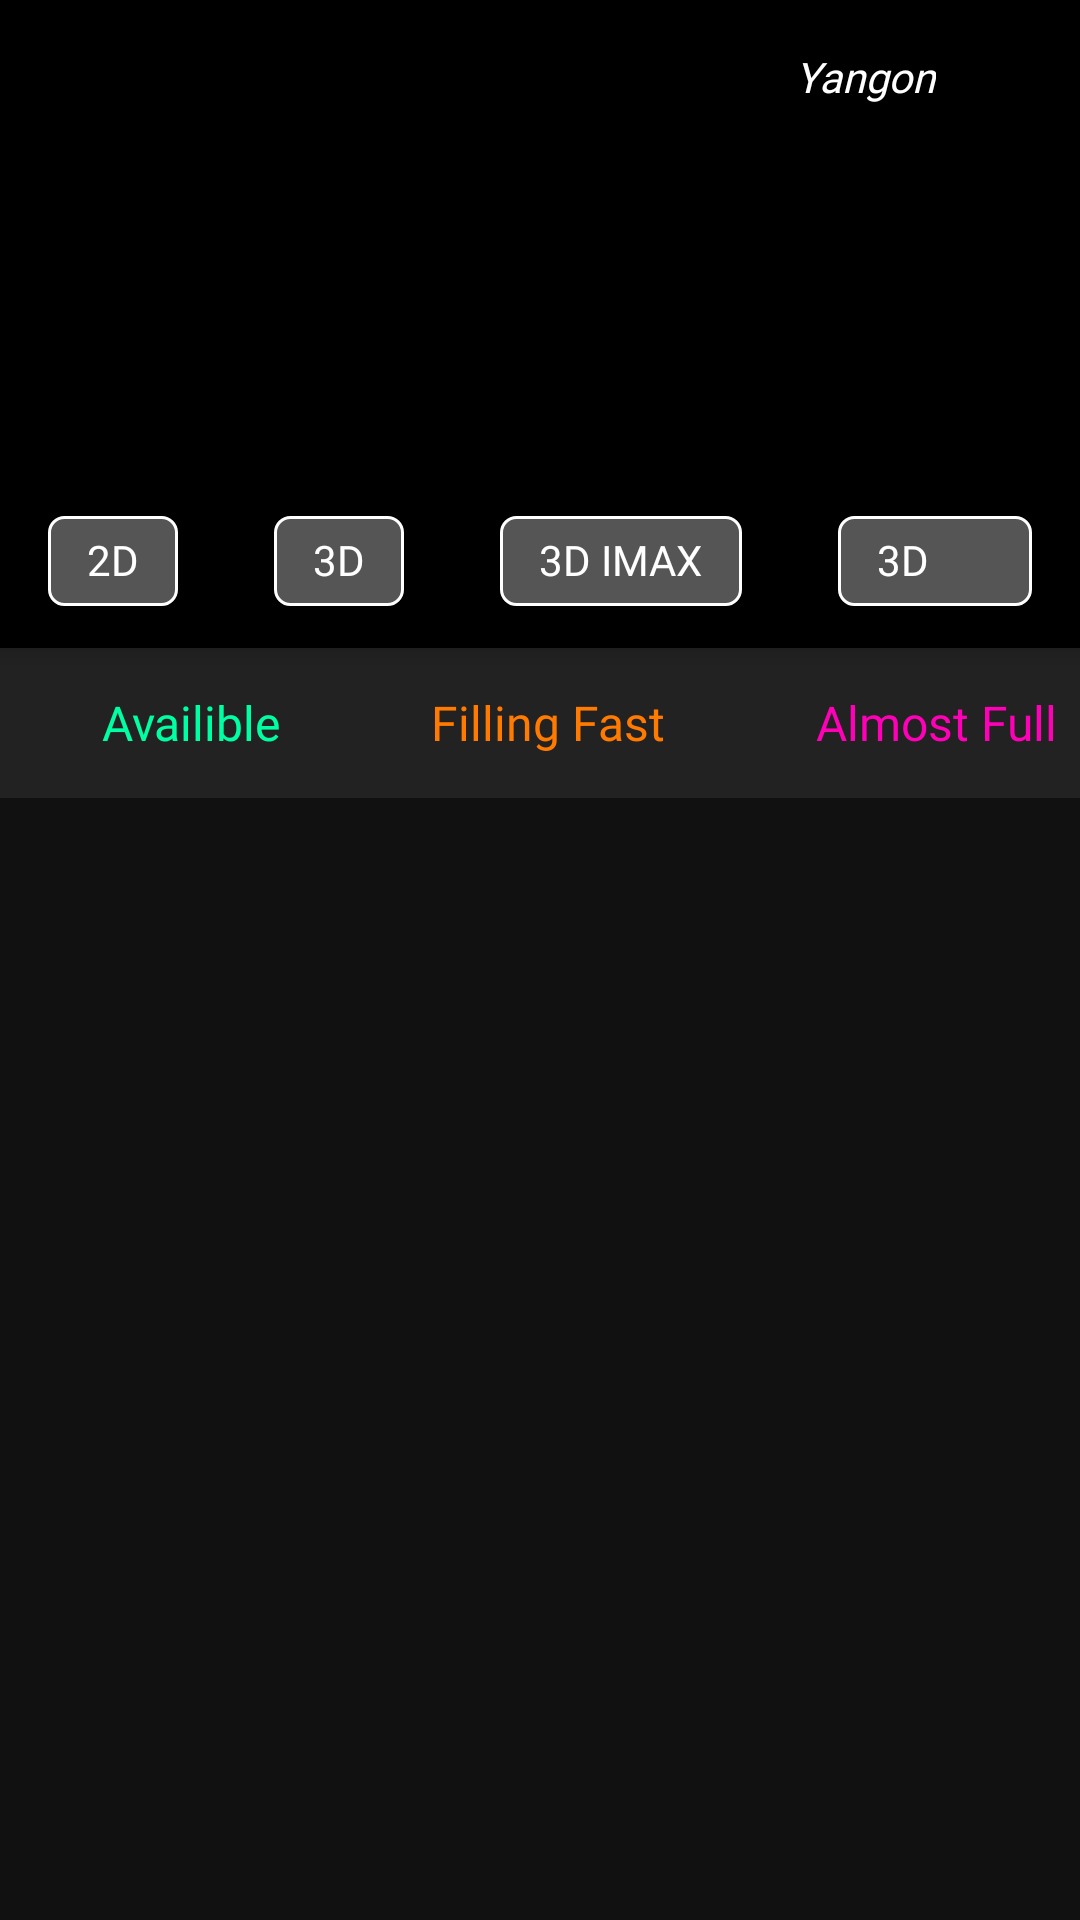

Android layout source for this screen:
<!-- AndroidManifest.xml: application theme Theme.TheMovieApplication -->
<!-- res/layout/activity_movie_booking.xml -->
<?xml version="1.0" encoding="utf-8"?>
<androidx.coordinatorlayout.widget.CoordinatorLayout xmlns:android="http://schemas.android.com/apk/res/android"
    xmlns:app="http://schemas.android.com/apk/res-auto"
    xmlns:tools="http://schemas.android.com/tools"
    android:layout_width="match_parent"
    android:layout_height="match_parent"
    android:background="@color/color111111"
    tools:context=".activities.CinemaTimeSlotActivity">

    <com.google.android.material.appbar.AppBarLayout
        android:layout_width="match_parent"
        android:layout_height="wrap_content"
        android:background="@color/colorPrimaryDark">

        <RelativeLayout
            android:layout_width="match_parent"
            android:layout_height="?attr/actionBarSize"
            android:layout_marginLeft="@dimen/margin_medium_2">

            <androidx.appcompat.widget.AppCompatImageView
                android:id="@+id/ivBackBookingScrn"
                android:layout_width="wrap_content"
                android:layout_height="@dimen/dimen_22dp"
                android:scaleType="centerCrop"
                android:layout_centerVertical="true"
                app:srcCompat="@drawable/ic_baseline_arrow_back_ios_white_24dp" />

            <androidx.appcompat.widget.AppCompatImageView
                android:id="@+id/ivLocationBookingScrn"
                android:layout_width="wrap_content"
                android:layout_height="wrap_content"
                android:layout_centerVertical="true"
                android:layout_marginEnd="@dimen/margin_medium"
                android:layout_toStartOf="@id/tvSelectedCityBookingScrn"
                app:srcCompat="@drawable/ic_location_white" />

            <androidx.appcompat.widget.AppCompatTextView
                android:id="@+id/tvSelectedCityBookingScrn"
                android:layout_width="wrap_content"
                android:layout_height="wrap_content"
                android:layout_centerVertical="true"
                android:layout_marginEnd="@dimen/margin_medium_2"
                android:layout_toStartOf="@id/ivSearchBookingScrn"
                android:paddingBottom="@dimen/dimen_5dp"
                android:text="Yangon"
                android:fontFamily="@font/inter_bold"
                android:textColor="@color/white"
                android:textStyle="italic" />

            <androidx.appcompat.widget.AppCompatImageView
                android:id="@+id/ivSearchBookingScrn"
                android:layout_width="wrap_content"
                android:layout_height="wrap_content"
                android:layout_centerVertical="true"
                android:layout_marginEnd="@dimen/margin_medium_2"
                android:layout_toStartOf="@id/ivFilterBookingScrn"
                app:srcCompat="@drawable/ic_baseline_search_white_24dp" />

            <androidx.appcompat.widget.AppCompatImageView
                android:id="@+id/ivFilterBookingScrn"
                android:layout_width="wrap_content"
                android:layout_height="wrap_content"
                android:layout_alignParentEnd="true"
                android:layout_centerVertical="true"
                android:layout_marginEnd="@dimen/margin_medium_2"
                app:srcCompat="@drawable/ic_baseline_filter_alt_white_24dp" />

        </RelativeLayout>

        <androidx.recyclerview.widget.RecyclerView
            android:id="@+id/rvDate"
            android:layout_width="match_parent"
            android:layout_height="@dimen/dimen_100dp"
            android:clipToPadding="false"
            android:paddingEnd="@dimen/margin_medium_2" />

        
        <LinearLayout
            android:layout_width="match_parent"
            android:layout_height="@dimen/dimen_60dp">

            <androidx.appcompat.widget.AppCompatTextView
                android:id="@+id/tvTwoD"
                android:layout_width="wrap_content"
                android:layout_height="@dimen/dimen_30dp"
                android:layout_margin="@dimen/margin_medium_2"
                android:background="@drawable/bg_movie_view_type"
                android:paddingTop="@dimen/dimen_5dp"
                android:paddingBottom="@dimen/dimen_5dp"
                android:paddingStart="@dimen/dimen_13dp"
                android:paddingEnd="@dimen/dimen_13dp"
                android:text="@string/lbl_2d"
                android:fontFamily="@font/inter_bold"
                android:textColor="@color/white" />

            <androidx.appcompat.widget.AppCompatTextView
                android:id="@+id/tvThreeD"
                android:layout_width="wrap_content"
                android:layout_height="@dimen/dimen_30dp"
                android:layout_margin="@dimen/margin_medium_2"
                android:background="@drawable/bg_movie_view_type"
                android:paddingTop="@dimen/dimen_5dp"
                android:paddingBottom="@dimen/dimen_5dp"
                android:paddingStart="@dimen/dimen_13dp"
                android:paddingEnd="@dimen/dimen_13dp"
                android:text="@string/lbl_3d"
                android:fontFamily="@font/inter_bold"
                android:textColor="@color/white" />

            <androidx.appcompat.widget.AppCompatTextView
                android:id="@+id/tvThreeDImax"
                android:layout_width="wrap_content"
                android:layout_height="@dimen/dimen_30dp"
                android:layout_margin="@dimen/margin_medium_2"
                android:background="@drawable/bg_movie_view_type"
                android:paddingTop="@dimen/dimen_5dp"
                android:paddingBottom="@dimen/dimen_5dp"
                android:paddingStart="@dimen/dimen_13dp"
                android:paddingEnd="@dimen/dimen_13dp"
                android:text="@string/lbl_3d_imax"
                android:fontFamily="@font/inter_bold"
                android:textColor="@color/white" />

            <androidx.appcompat.widget.AppCompatTextView
                android:id="@+id/tv3DDBOX"
                android:layout_width="wrap_content"
                android:layout_height="@dimen/dimen_30dp"
                android:layout_margin="@dimen/margin_medium_2"
                android:background="@drawable/bg_movie_view_type"
                android:paddingTop="@dimen/dimen_5dp"
                android:paddingBottom="@dimen/dimen_5dp"
                android:paddingStart="@dimen/dimen_13dp"
                android:paddingEnd="@dimen/dimen_13dp"
                android:text="@string/lbl_3d_dbox"
                android:fontFamily="@font/inter_bold"
                android:textColor="@color/white" />
        </LinearLayout>

    </com.google.android.material.appbar.AppBarLayout>

    <androidx.core.widget.NestedScrollView
        android:layout_width="match_parent"
        android:layout_height="match_parent"
        app:layout_behavior="com.google.android.material.appbar.AppBarLayout$ScrollingViewBehavior">

        <RelativeLayout
            android:layout_width="match_parent"
            android:layout_height="match_parent">
            
            <LinearLayout
                android:id="@+id/llMovieSeatStatus"
                android:background="@color/color222222"
                android:layout_marginBottom="@dimen/dimen_15dp"
                android:layout_width="match_parent"
                android:layout_height="@dimen/dimen_50dp">

                <androidx.appcompat.widget.AppCompatImageView
                    android:id="@+id/ivDot"
                    android:layout_width="@dimen/dimen_10dp"
                    android:layout_height="@dimen/dimen_10dp"
                    android:layout_gravity="center_vertical"
                    android:layout_marginStart="@dimen/margin_medium_2"
                    android:elevation="@dimen/dimen_4dp"
                    android:scaleType="centerCrop"
                    app:srcCompat="@drawable/ic_baseline_circle_white_24dp"
                    app:tint="@color/colorAvailable" />

                <androidx.appcompat.widget.AppCompatTextView
                    android:id="@+id/tvUA"
                    android:layout_width="wrap_content"
                    android:layout_height="wrap_content"
                    android:layout_gravity="center_vertical"
                    android:layout_marginStart="@dimen/margin_medium"
                    android:elevation="@dimen/margin_small"
                    android:fontFamily="@font/inter_medium"
                    android:text="@string/lbl_availible"
                    android:textColor="@color/colorAvailable"
                    android:textSize="@dimen/text_regular_2x" />

                <androidx.appcompat.widget.AppCompatImageView
                    android:id="@+id/ivDotFillinFast"
                    android:layout_width="@dimen/dimen_10dp"
                    android:layout_height="@dimen/dimen_10dp"
                    android:layout_gravity="center_vertical"
                    android:layout_marginStart="@dimen/margin_xlarge"
                    android:elevation="@dimen/margin_small"
                    android:scaleType="centerCrop"
                    app:srcCompat="@drawable/ic_baseline_circle_white_24dp"
                    app:tint="@color/colorFillingFast" />

                <androidx.appcompat.widget.AppCompatTextView
                    android:id="@+id/tvFillingFast"
                    android:layout_width="wrap_content"
                    android:layout_height="wrap_content"
                    android:layout_gravity="center_vertical"
                    android:layout_marginStart="@dimen/margin_medium"
                    android:elevation="@dimen/margin_small"
                    android:text="@string/lbl_filling_fast"
                    android:fontFamily="@font/inter_medium"
                    android:textColor="@color/colorFillingFast"
                    android:textSize="@dimen/text_regular_2x" />

                <androidx.appcompat.widget.AppCompatImageView
                    android:id="@+id/ivDotAlmostFull"
                    android:layout_width="@dimen/dimen_10dp"
                    android:layout_height="@dimen/dimen_10dp"
                    android:layout_gravity="center_vertical"
                    android:layout_marginStart="@dimen/margin_xlarge"
                    android:elevation="@dimen/margin_small"
                    android:scaleType="centerCrop"
                    app:srcCompat="@drawable/ic_baseline_circle_white_24dp"
                    app:tint="@color/colorAlmostFull" />

                <androidx.appcompat.widget.AppCompatTextView
                    android:id="@+id/tvAlmostFull"
                    android:layout_width="wrap_content"
                    android:layout_height="wrap_content"
                    android:layout_gravity="center_vertical"
                    android:layout_marginStart="@dimen/margin_medium"
                    android:elevation="@dimen/margin_small"
                    android:text="@string/lbl_almost_full"
                    android:fontFamily="@font/inter_medium"
                    android:textColor="@color/colorAlmostFull"
                    android:textSize="@dimen/text_regular_2x" />

            </LinearLayout>

            <androidx.recyclerview.widget.RecyclerView
                android:id="@+id/rvMovieCinemaList"
                android:layout_width="match_parent"
                android:layout_height="wrap_content"
                android:layout_below="@id/llMovieSeatStatus" />
        </RelativeLayout>


    </androidx.core.widget.NestedScrollView>
</androidx.coordinatorlayout.widget.CoordinatorLayout>
<!-- resources referenced by this layout -->
<resources>
  <color name="color111111">#111111</color>
  <color name="color222222">#222222</color>
  <color name="colorAlmostFull">#FF00B8</color>
  <color name="colorAvailable">#00FFA3</color>
  <color name="colorFillingFast">#FF7A00</color>
  <color name="colorPrimaryDark">#000000</color>
  <color name="white">#FFFFFFFF</color>
  <dimen name="dimen_100dp">100dp</dimen>
  <dimen name="dimen_10dp">10dp</dimen>
  <dimen name="dimen_13dp">13dp</dimen>
  <dimen name="dimen_15dp">15dp</dimen>
  <dimen name="dimen_22dp">22dp</dimen>
  <dimen name="dimen_30dp">30dp</dimen>
  <dimen name="dimen_4dp">4dp</dimen>
  <dimen name="dimen_50dp">50dp</dimen>
  <dimen name="dimen_5dp">5dp</dimen>
  <dimen name="dimen_60dp">60dp</dimen>
  <dimen name="margin_medium">8dp</dimen>
  <dimen name="margin_medium_2">16dp</dimen>
  <dimen name="margin_small">4dp</dimen>
  <dimen name="margin_xlarge">32dp</dimen>
  <dimen name="text_regular_2x">16sp</dimen>
  <!-- drawable bg_movie_view_type (drawable) -->
  <?xml version="1.0" encoding="utf-8"?>
  <shape xmlns:android="http://schemas.android.com/apk/res/android">
     <solid android:color="#555555"/>
      <stroke android:color="@color/white" android:width="1dp"/>
      <corners android:radius="@dimen/dimen_5dp"/>
  </shape>
  <string name="lbl_2d">2D</string>
  <string name="lbl_3d">3D</string>
  <string name="lbl_3d_dbox">3D DBOX</string>
  <string name="lbl_3d_imax">3D IMAX</string>
  <string name="lbl_almost_full">Almost Full</string>
  <string name="lbl_availible">Availible</string>
  <string name="lbl_filling_fast">Filling Fast</string>
  <style name="Theme.TheMovieApplication" parent="Theme.MaterialComponents.Light.NoActionBar">
          
          <item name="colorPrimary">@color/colorPrimary</item>
          <item name="colorPrimaryDark">@color/colorPrimaryDark</item>
          <item name="colorAccent">@color/colorAccent</item>
          
          <item name="colorSecondary">@color/colorSecondaryText</item>
  
          
          <item name="android:statusBarColor">@color/colorPrimaryDark</item>
          
  
      </style>
  <color name="colorPrimary">#383838</color>
  <color name="colorAccent">#00ff6a</color>
  <color name="colorSecondaryText">#aaaaaa</color>
</resources>
